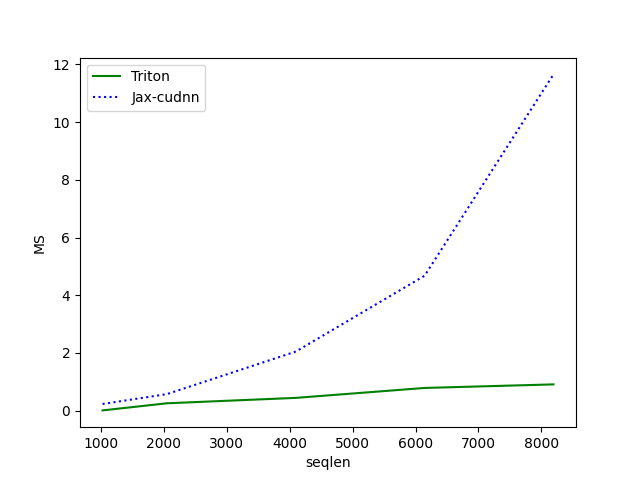

Data behind this chart, as committed beside it:
seqlen, Triton, Jax-cudnn
1024, 0.009526, 0.2322
2048, 0.2563, 0.5743
4096, 0.4434, 2.048
6144, 0.7876, 4.678
8192, 0.9111, 11.66
